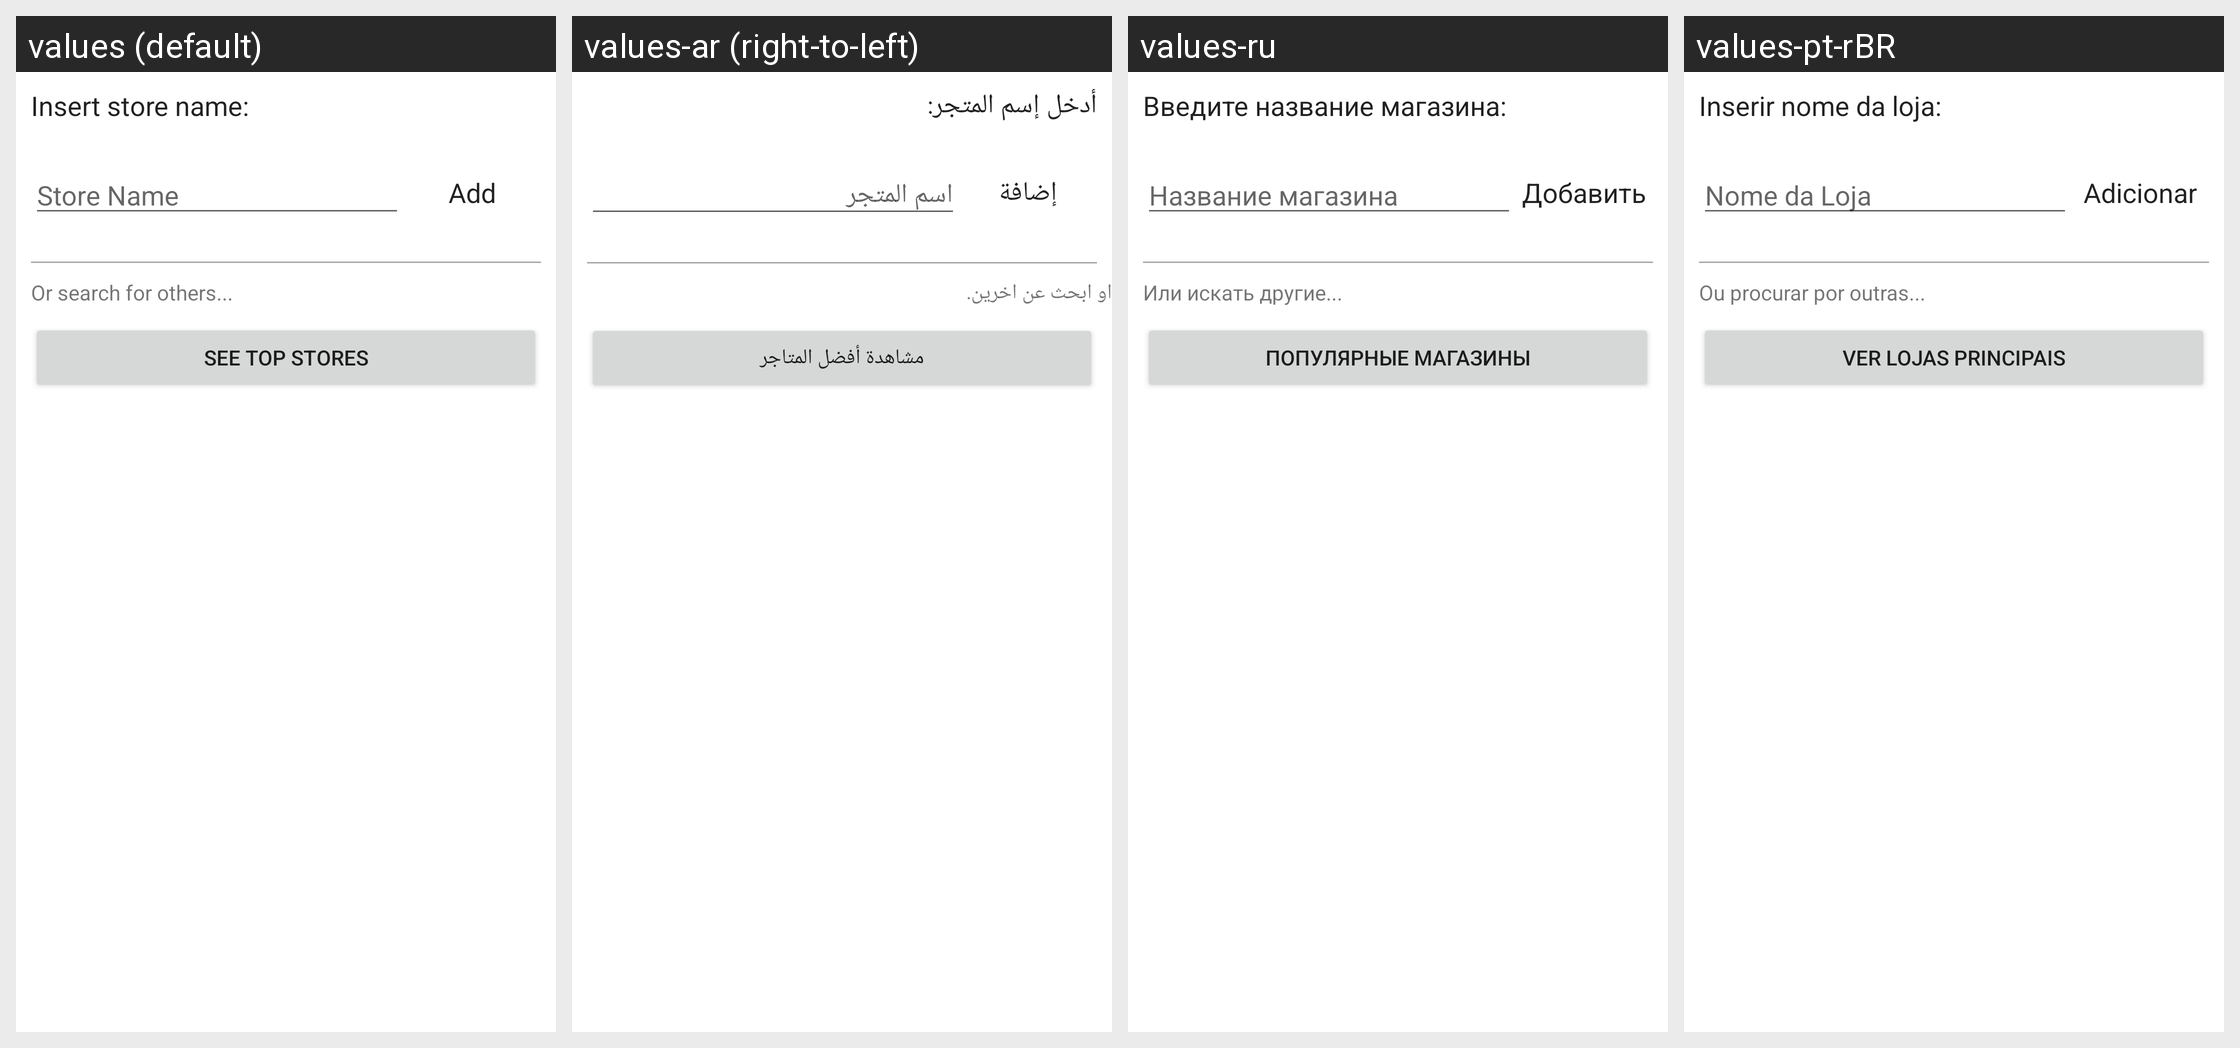

Locale-by-locale string values for the Android screen shown in this grid:
Android screen res/layout/dialog_add_store.xml rendered under 4 locales, left to right: values (default), values-ar (right-to-left), values-ru, values-pt-rBR. Device: Nexus 5 (rendered at 1080×1920; each locale shown at half size, 540×960, under a caption strip naming it); theme Theme.MaterialComponents.DayNight.NoActionBar.
Other locales in the repository, not shown: values-bs, values-cs, values-de, values-el, values-es, values-fa, values-fi, values-fr, values-he, values-hi, values-hr, values-id, values-in, values-it, values-ja, values-ka, values-lt, values-mn, values-nl, values-ph, values-pl, values-pt, values-ro, values-sq, values-sr, values-tl, values-tr, values-uk, values-vi, values-zh-rCN.
Strings drawn on this screen, with the default value and each locale's value (text and hints the layout hard-codes, and strings that could not be matched under every locale, appear in the picture but are not listed):

insert_store_name
  values: Insert store name:
  values-ar: أدخل إسم المتجر:
  values-ru: Введите название магазина:
  values-pt-rBR: Inserir nome da loja:

store_name
  values: Store Name
  values-ar: اسم المتجر
  values-ru: Название магазина
  values-pt-rBR: Nome da Loja

add
  values: Add
  values-ar: إضافة
  values-ru: Добавить
  values-pt-rBR: Adicionar

search_other_stores
  values: Or search for others...
  values-ar: او ابحث عن اخرين.
  values-ru: Или искать другие...
  values-pt-rBR: Ou procurar por outras...

see_top_stores
  values: See Top Stores
  values-ar: مشاهدة أفضل المتاجر
  values-ru: Популярные магазины
  values-pt-rBR: Ver Lojas Principais
